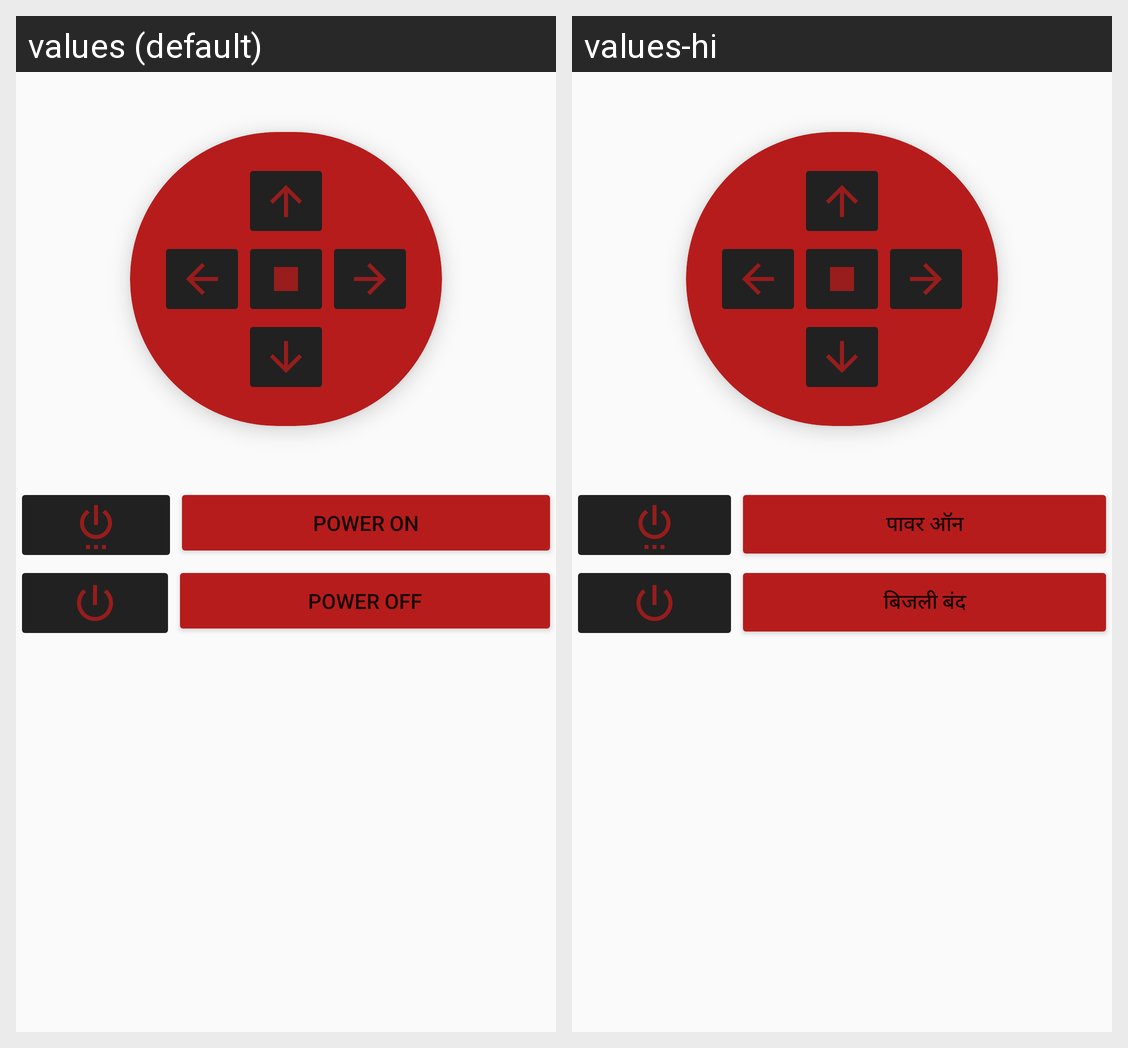

Here is an Android app screen in its default locale and in the app's own translations. Write out the translated-string differences for the strings that appear on this screen.
Android screen res/layout/fragment_wheelchair_control.xml rendered under 2 locales, left to right: values (default), values-hi. Device: Nexus 5 (rendered at 1080×1920; each locale shown at half size, 540×960, under a caption strip naming it); theme AppTheme.
Strings drawn on this screen, with the default value and each locale's value (text and hints the layout hard-codes, and strings that could not be matched under every locale, appear in the picture but are not listed):

power_on
  values: Power On
  values-hi: पावर ऑन

power_off
  values: Power Off
  values-hi: बिजली बंद
